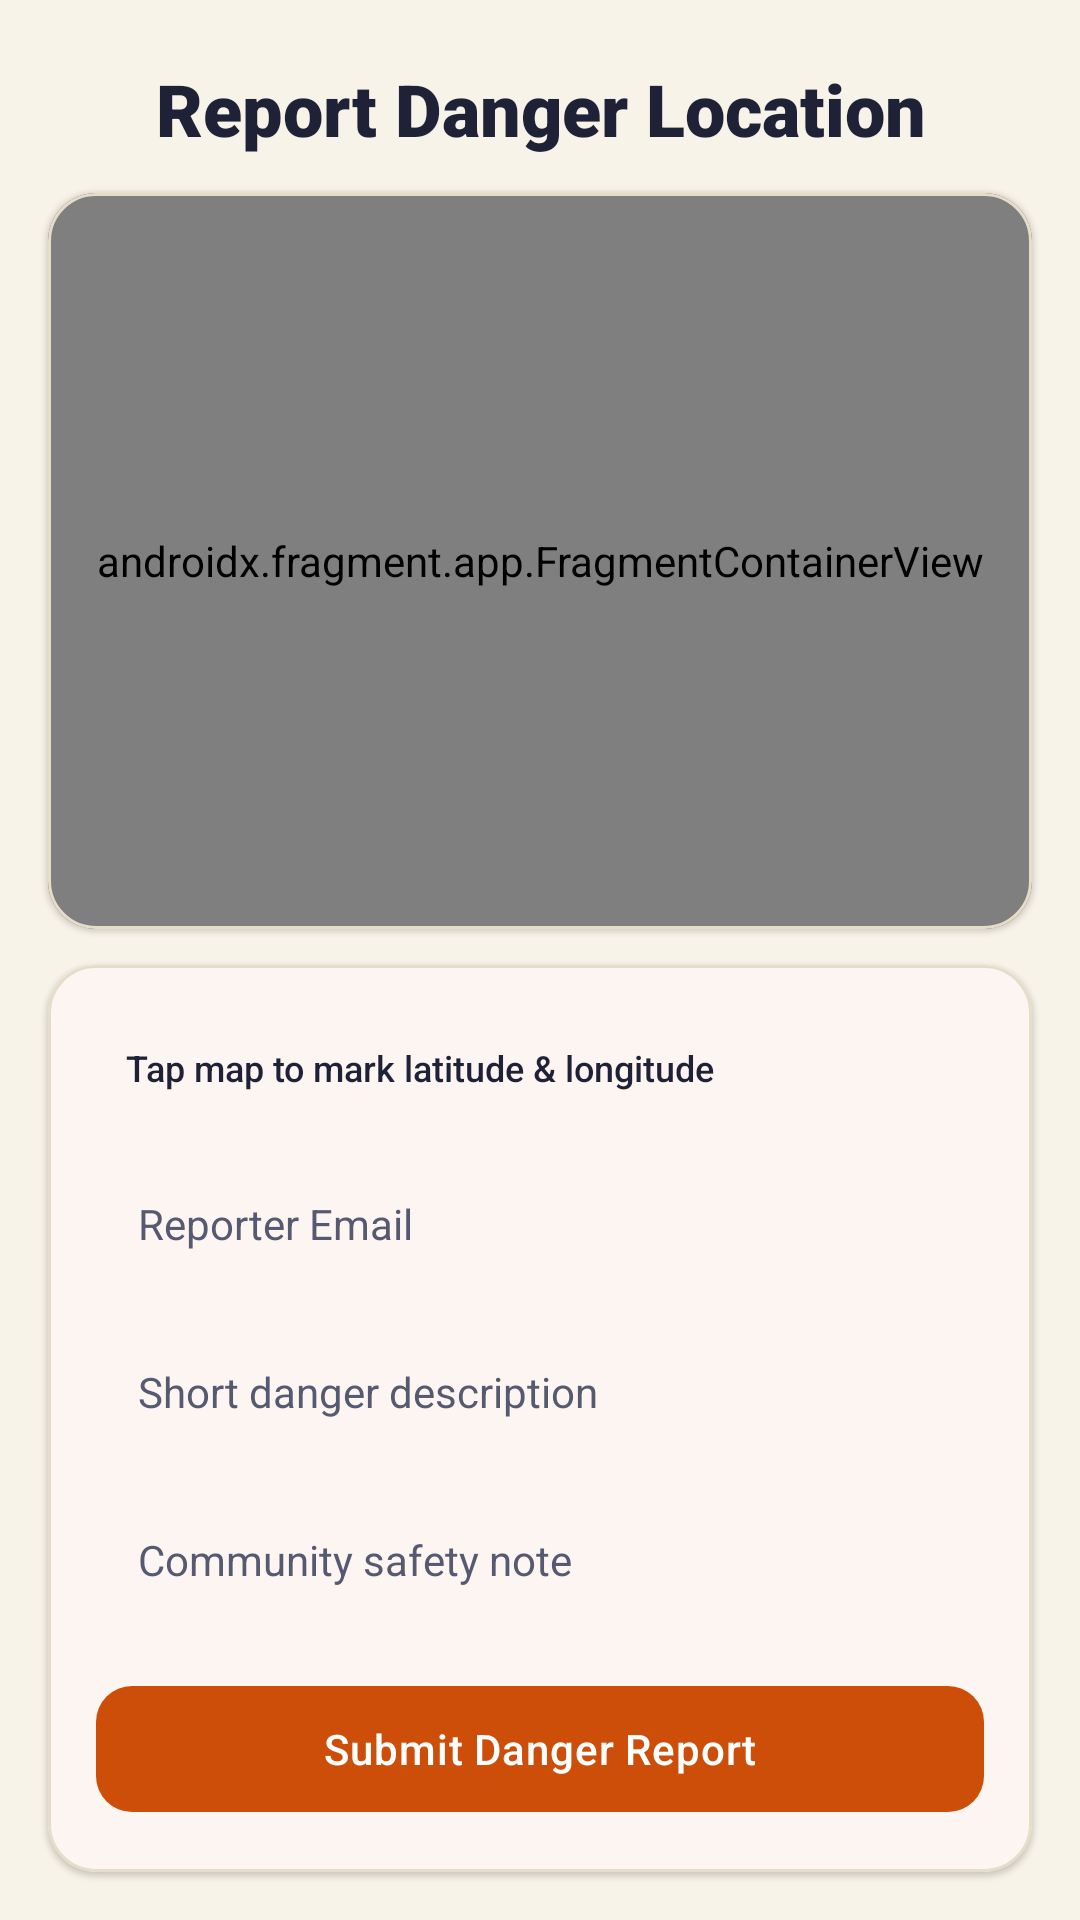

Here is an Android app screen rendered from its layout file. Give the layout XML and the strings, colors and styles it references.
<!-- AndroidManifest.xml: application theme Theme.EmpowHer -->
<!-- res/layout/feedback2.xml -->
<?xml version="1.0" encoding="utf-8"?>
<androidx.constraintlayout.widget.ConstraintLayout
    xmlns:android="http://schemas.android.com/apk/res/android"
    xmlns:app="http://schemas.android.com/apk/res-auto"
    xmlns:tools="http://schemas.android.com/tools"
    android:layout_width="match_parent"
    android:layout_height="match_parent"
    android:background="@color/warm_ivory"
    tools:context=".BookActivity">

    <TextView
        android:id="@+id/textView2"
        android:layout_width="match_parent"
        android:layout_height="wrap_content"
        android:layout_marginTop="20dp"
        android:paddingHorizontal="16dp"
        android:gravity="center"
        android:text="Report Danger Location"
        android:textColor="@color/midnight_slate"
        android:textSize="24sp"
        android:fontFamily="sans-serif-black"
        app:layout_constraintTop_toTopOf="parent"
        app:layout_constraintStart_toStartOf="parent"
        app:layout_constraintEnd_toEndOf="parent" />

    
    <com.google.android.material.card.MaterialCardView
        android:id="@+id/mapCardContainer"
        android:layout_width="match_parent"
        android:layout_height="0dp"
        android:layout_marginHorizontal="16dp"
        android:layout_marginTop="12dp"
        android:layout_marginBottom="12dp"
        app:cardCornerRadius="16dp"
        app:cardElevation="1dp"
        app:strokeColor="@color/subtle_border"
        app:strokeWidth="1dp"
        app:layout_constraintTop_toBottomOf="@id/textView2"
        app:layout_constraintStart_toStartOf="parent"
        app:layout_constraintEnd_toEndOf="parent"
        app:layout_constraintBottom_toTopOf="@id/cardView">

        <androidx.fragment.app.FragmentContainerView
            android:id="@+id/mapFragment"
            android:name="com.google.android.gms.maps.SupportMapFragment"
            android:layout_width="match_parent"
            android:layout_height="match_parent" />
    </com.google.android.material.card.MaterialCardView>

    <com.google.android.material.card.MaterialCardView
        android:id="@+id/cardView"
        android:layout_width="match_parent"
        android:layout_height="wrap_content"
        android:layout_marginHorizontal="16dp"
        android:layout_marginBottom="16dp"
        app:cardBackgroundColor="@color/surface_card"
        app:cardCornerRadius="16dp"
        app:cardElevation="1dp"
        app:strokeColor="@color/subtle_border"
        app:strokeWidth="1dp"
        app:layout_constraintStart_toStartOf="parent"
        app:layout_constraintEnd_toEndOf="parent"
        app:layout_constraintBottom_toBottomOf="parent">

        <LinearLayout
            android:layout_width="match_parent"
            android:layout_height="wrap_content"
            android:orientation="vertical"
            android:padding="16dp">

            <TextView
                android:id="@+id/tvSelectedLocation"
                android:layout_width="match_parent"
                android:layout_height="wrap_content"
                android:background="@drawable/rounded_corner"
                android:backgroundTint="@color/soft_violet"
                android:padding="10dp"
                android:text="Tap map to mark latitude &amp; longitude"
                android:textColor="@color/midnight_slate"
                android:textSize="12sp"
                android:fontFamily="sans-serif-medium" />

            <EditText
                android:id="@+id/et3"
                android:layout_width="match_parent"
                android:layout_height="48dp"
                android:layout_marginTop="10dp"
                android:background="@drawable/rounded_corner"
                android:backgroundTint="@color/warm_ivory"
                android:hint="Reporter Email"
                android:inputType="textEmailAddress"
                android:paddingHorizontal="14dp"
                android:textColor="@color/midnight_slate"
                android:textColorHint="@color/secondary_slate"
                android:textSize="14sp" />

            <EditText
                android:id="@+id/et4"
                android:layout_width="match_parent"
                android:layout_height="48dp"
                android:layout_marginTop="8dp"
                android:background="@drawable/rounded_corner"
                android:backgroundTint="@color/warm_ivory"
                android:hint="Short danger description"
                android:inputType="text"
                android:paddingHorizontal="14dp"
                android:textColor="@color/midnight_slate"
                android:textColorHint="@color/secondary_slate"
                android:textSize="14sp" />

            <EditText
                android:id="@+id/et6"
                android:layout_width="match_parent"
                android:layout_height="48dp"
                android:layout_marginTop="8dp"
                android:background="@drawable/rounded_corner"
                android:backgroundTint="@color/warm_ivory"
                android:hint="Community safety note"
                android:inputType="text"
                android:paddingHorizontal="14dp"
                android:textColor="@color/midnight_slate"
                android:textColorHint="@color/secondary_slate"
                android:textSize="14sp" />

            <com.google.android.material.button.MaterialButton
                android:id="@+id/button2"
                style="@style/Widget.Woshield.Button.Primary"
                android:layout_width="match_parent"
                android:layout_height="50dp"
                android:layout_marginTop="14dp"
                android:text="Submit Danger Report"
                android:textColor="@color/white"
                android:textSize="14sp" />
        </LinearLayout>
    </com.google.android.material.card.MaterialCardView>

</androidx.constraintlayout.widget.ConstraintLayout>
<!-- resources referenced by this layout -->
<resources>
  <color name="midnight_slate">#1F2236</color>
  <color name="secondary_slate">#565A70</color>
  <color name="soft_violet">#F0E7D4</color>
  <color name="subtle_border">#E6DDC9</color>
  <color name="surface_card">#FFFFFF</color>
  <color name="warm_ivory">#F8F3E8</color>
  <color name="white">#FFFFFF</color>
  <style name="Widget.Woshield.Button.Primary" parent="Widget.Material3.Button">
          <item name="android:minHeight">@dimen/min_touch_target</item>
          <item name="cornerRadius">@dimen/radius_button</item>
          <item name="backgroundTint">@color/royal_violet</item>
          <item name="android:textColor">@color/white</item>
          <item name="android:textSize">@dimen/text_body</item>
          <item name="android:fontFamily">sans-serif-medium</item>
          <item name="android:textAllCaps">false</item>
          <item name="android:letterSpacing">0.02</item>
      </style>
  <style name="Theme.EmpowHer" parent="Base.Theme.EmpowHer" />
  <dimen name="min_touch_target">48dp</dimen>
  <dimen name="radius_button">12dp</dimen>
  <color name="royal_violet">#CC4E08</color>
  <dimen name="text_body">14sp</dimen>
  <style name="Base.Theme.EmpowHer" parent="Theme.Material3.Light.NoActionBar">
          <item name="colorPrimary">@color/primary</item>
          <item name="colorOnPrimary">@color/white</item>
          <item name="colorPrimaryVariant">@color/primary_variant</item>
          <item name="colorSecondary">@color/primary_yellow</item>
          <item name="colorOnSecondary">@color/text_primary</item>
          <item name="colorSurface">@color/surface_card</item>
          <item name="colorOnSurface">@color/text_primary</item>
          <item name="android:colorBackground">@color/woshield_bg</item>
          <item name="colorOnBackground">@color/text_primary</item>
          <item name="colorError">@color/danger_color</item>
          <item name="android:windowBackground">@color/woshield_bg</item>
          <item name="android:statusBarColor">@color/primary_yellow</item>
          <item name="android:windowLightStatusBar" tools:targetApi="m">true</item>
          <item name="materialCardViewStyle">@style/Widget.Woshield.Card</item>
      </style>
  <color name="primary">#CC4E08</color>
  <color name="primary_variant">#B34306</color>
  <color name="primary_yellow">#FDDB10</color>
  <color name="text_primary">#1F2236</color>
  <color name="woshield_bg">#F8F3E8</color>
  <color name="danger_color">#CC4E08</color>
  <style name="Widget.Woshield.Card" parent="Widget.Material3.CardView.Elevated">
          <item name="cardCornerRadius">@dimen/radius_card</item>
          <item name="cardElevation">@dimen/elevation_card</item>
          <item name="strokeWidth">1dp</item>
          <item name="strokeColor">@color/subtle_border</item>
          <item name="cardBackgroundColor">@color/woshield_card_bg</item>
      </style>
  <dimen name="radius_card">16dp</dimen>
  <dimen name="elevation_card">2dp</dimen>
  <color name="woshield_card_bg">#FFFFFF</color>
</resources>
